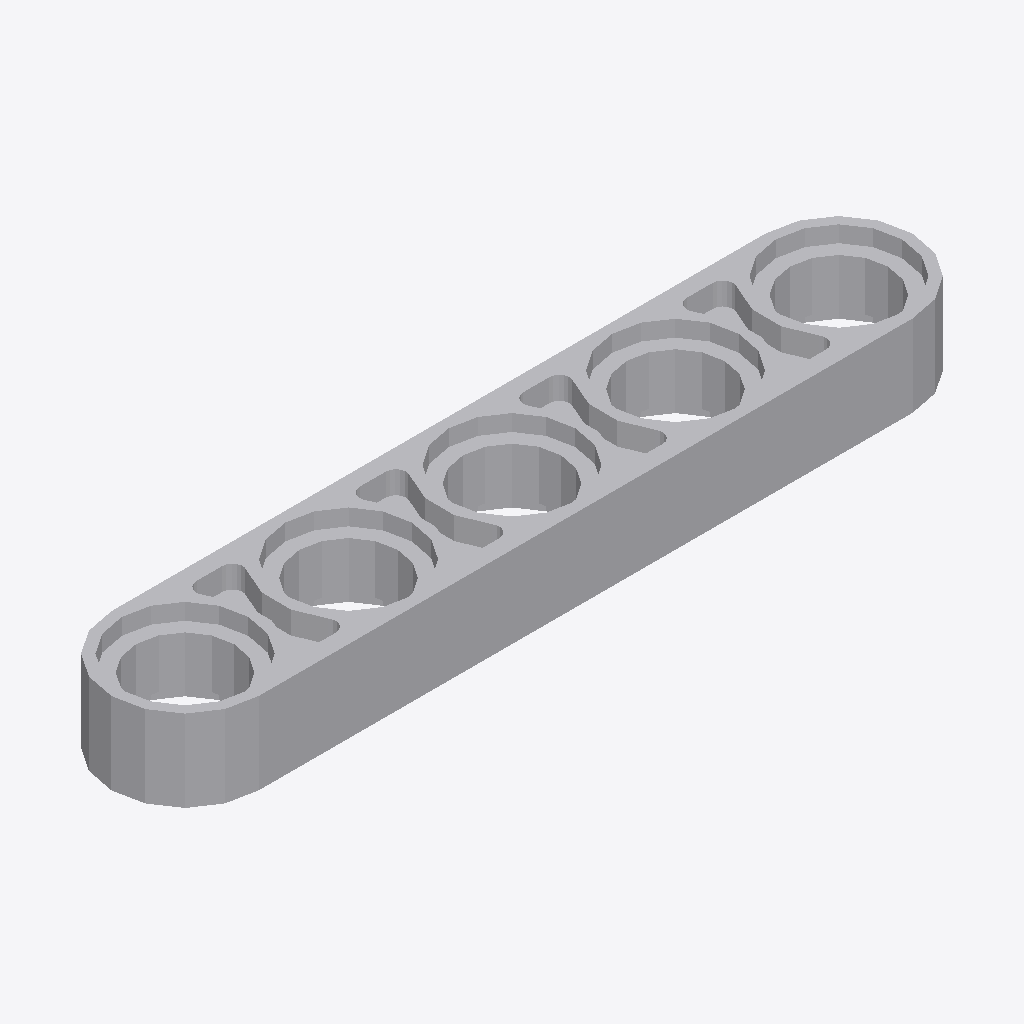
Isometric view of an IFC building model (IFC-SPF (STEP), schema IFC2X3, length unit millimetre), seen from the south-west, elements coloured by IFC class: 1 other element (light grey).
Extent 0.039 m × 0.007 m × 0.004 m (x, y, z). Elements (1): 1 IfcBuildingElementProxy.

HEADER;
FILE_DESCRIPTION(('Unknown'),'2;1');
FILE_NAME('Ye_4503425_AVV','2025-07-22T00:09:29+02:00',('Unknown'),('Unknown'),'ST-DEVELOPER v19.4','Unknown','OpenTools');
FILE_SCHEMA(('IFC2X3'));
ENDSEC;
DATA;
#3387=IFCPROJECT('07hUkdHgGydfWsFJH56q5B',#4484,'Ye_4503425_AVV',' ',' ',' ',' ',(#4479),#3388);
#20=IFCBUILDING('3G2N19bOG__grq1LV0cQPU',#4484,'Default Building',$,$,#18,$,$,.ELEMENT.,0.0,0.0,$);
#14=IFCBUILDINGELEMENTPROXY('2GP_XOK7Wq1Pa1NGQTVWHM',#4484,'Ye_4503425_AVV',' ','Ye_4503425_AVV',#19,#15,' ',.ELEMENT.);
ENDSEC;
